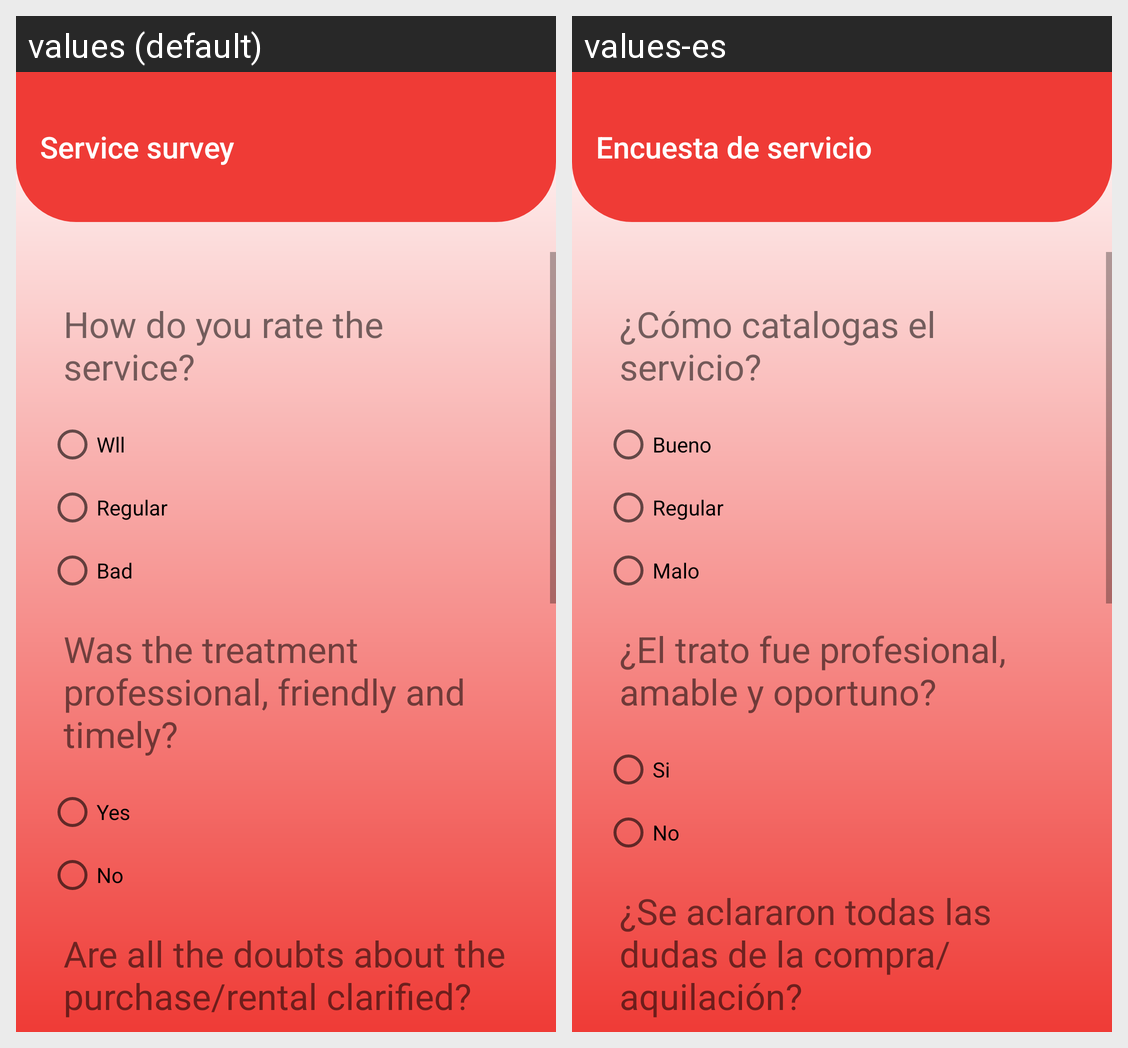

This grid shows one Android layout under two languages. Give, for every string resource on the screen, its name, the default text and each shown locale's text.
Android screen res/layout/activity_encuesta_servicio.xml rendered under 2 locales, left to right: values (default), values-es. Device: Nexus 5 (rendered at 1080×1920; each locale shown at half size, 540×960, under a caption strip naming it); theme Theme.ServiceCars.
Strings drawn on this screen, with the default value and each locale's value (text and hints the layout hard-codes, and strings that could not be matched under every locale, appear in the picture but are not listed):

encuesta_de_servicio
  values: Service survey
  values-es: Encuesta de servicio

como_catalogas_nuestro_servicio
  values: How do you rate the service?
  values-es: ¿Cómo catalogas el servicio?

bueno
  values: Wll
  values-es: Bueno

regular
  values: Regular
  values-es: Regular

malo
  values: Bad
  values-es: Malo

el_trato_fue_profesional_amable_y_oportuno
  values: Was the treatment professional, friendly and timely?
  values-es: ¿El trato fue profesional, amable y oportuno?

si
  values: Yes
  values-es: Si

no
  values: No
  values-es: No

se_aclararon_todas_las_dudas_de_la_compra_aquilaci_n
  values: Are all the doubts about the purchase/rental clarified?
  values-es: ¿Se aclararon todas las dudas de la compra/aquilación?
